Run: headless pygame with SDL's dummy video driver; simulated clock (each Clock.tick advances the game by its frame time, no real sleeping); random seed 0; keys injected as events and as key.get_pressed() state; no mouse input.
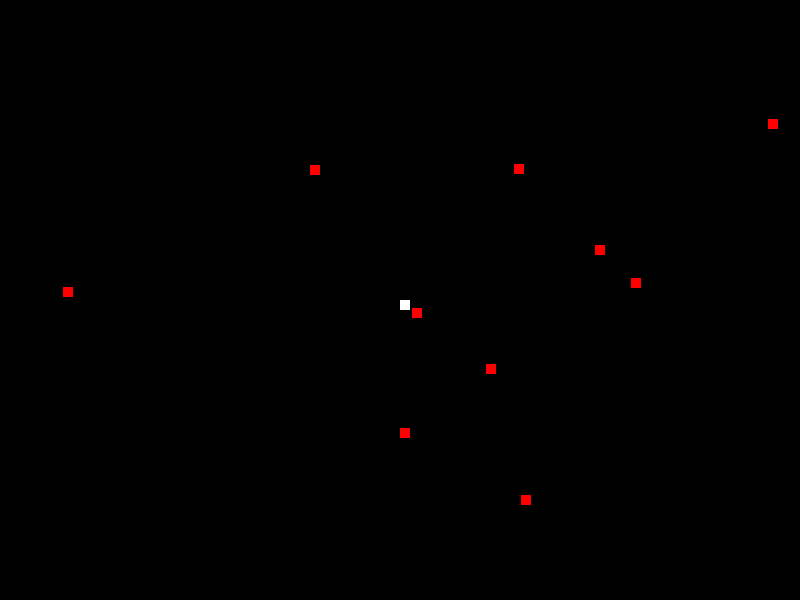
Frame 1 of 1 · flips 1–60 · no input (game ended)

The pygame program that drew these frames:

import pygame
import random

width,height = 800,600
pygame.init()
black = (0,0,0)
white = (255,255,255)
blue = (0,0,255)
red = (255,0,0)
gameloop = True
board = pygame.display.set_mode((width,height))
pygame.display.set_caption("Robot Game")


class user:
    def __init__(self,x,y):
        self.bots = []
        self.bots.append(self)
        self.x = x
        self.y = y
        self.width = 10
        self.height = 10
        
    def draw(self):
        if self.x <= 0:
            self.x = 0 + (self.width/2)
        if self.x >= width - self.width:
            self.x = width - (self.width)
        if self.y <= 0:
            self.y = 0 + (self.height/2)
        if self.y >= height - self.height:
            self.y = height - (self.height)            
        print(self.x)
        print(self.y)
        self.x += smoothx
        self.y += smoothy
        pygame.draw.rect(board,white,(self.x,self.y,self.width,self.height))

player = user(int(width/2),int(height/2))

class robot:
    def __init__(self):
        x = list(range(0, width))
        y = list(range(0,height))
        for i in range(10):
            x.pop(player.x - i)
            x.pop(player.x + i)
        for i in range(10):
            y.pop(player.y - i)
            y.pop(player.y + i)        
            
        self.x = random.choice(x)
        self.colour = red        
        self.y = random.choice(y)
        self.ground = False
        self.width = 10
        self.height = 10

    def generate_bots(self):
        pygame.draw.rect(board,self.colour,(self.x,self.y,self.width,self.height))

    def pathfinding(self):
        if self.x <= 0:
            self.x = 0 + (self.width/2)
        if self.x >= width - self.width:
            self.x = width - (self.width)
        if self.y <= 0:
            self.y = 0 + (self.height/2)
        if self.y >= height - self.height:
            self.y = height - (self.height)   
        if self.ground != True:
            if player.x > self.x:
                self.x += 2
            if player.x < self.x:
                self.x -= 2
            if player.y > self.y:
                self.y += 2
            if player.y < self.y:
                self.y -= 2
                
    def scrap_pile(self,other):      
        self.ground = True
        self.colour = blue
        if other in bots:
            bots.remove(other)        
        pygame.draw.rect(board,blue,(self.x,self.y,self.width,self.height))

        
class collision:
    def __init__():
        super().__init__()
        
    def bot_collision_detection(self, other):
        if other.x + other.width >= self.x >= other.x and other.y + other.height >= self.y >= other.y:
            robot.scrap_pile(self,other)
        if other.x + other.width >= self.x + self.width >= other.x and other.y + other.height >= self.y >= other.y:
            robot.scrap_pile(self,other)
        if other.x + other.width >= self.x >= other.x and other.y + other.height >= self.y + self.height >= other.y:
            robot.scrap_pile(self,other)
        if other.x + other.width >= self.x + self.width>= other.x and other.y + other.height >= self.y  + self.height >= other.y:
            robot.scrap_pile(self,other)
            
    def user_collision_detection(self, other):
        global gameloop
        if other.x + other.width >= self.x >= other.x and other.y + other.height >= self.y >= other.y:
            gameloop = False
        if other.x + other.width >= self.x + self.width >= other.x and other.y + other.height >= self.y >= other.y:
            gameloop = False
        if other.x + other.width >= self.x >= other.x and other.y + other.height >= self.y + self.height >= other.y:
            gameloop = False
        if other.x + other.width >= self.x + self.width>= other.x and other.y + other.height >= self.y  + self.height >= other.y:
            gameloop = False
        
smoothx,smoothy = 0,0

bots = [robot() for x in range(10)]

    
fps = pygame.time.Clock()



while gameloop == True:
    fps.tick(30)
    for event in pygame.event.get():
        if event.type == pygame.QUIT:
            pygame.quit()
        if event.type == pygame.KEYDOWN:
            if event.key == pygame.K_UP:
                smoothy -= 5
            if event.key == pygame.K_DOWN:
                smoothy += 5
            if event.key == pygame.K_LEFT:
                smoothx -= 5
            if event.key == pygame.K_RIGHT:
                smoothx += 5

        if event.type == pygame.KEYUP:
            if event.key == pygame.K_UP:
                smoothy = 0
            if event.key == pygame.K_DOWN:
                smoothy = 0 
            if event.key == pygame.K_LEFT:
                smoothx = 0
            if event.key == pygame.K_RIGHT:
                smoothx = 0
        
    board.fill(black)
    for bot in bots:
        robot.generate_bots(bot)
        robot.pathfinding(bot)
        for x in bots:
            if bot != x:
                collision.bot_collision_detection(bot,x)
                collision.user_collision_detection(player,x)
    
                
    player.draw()
    pygame.display.flip()

print('Thank You For Playing')
pygame.quit()
            
